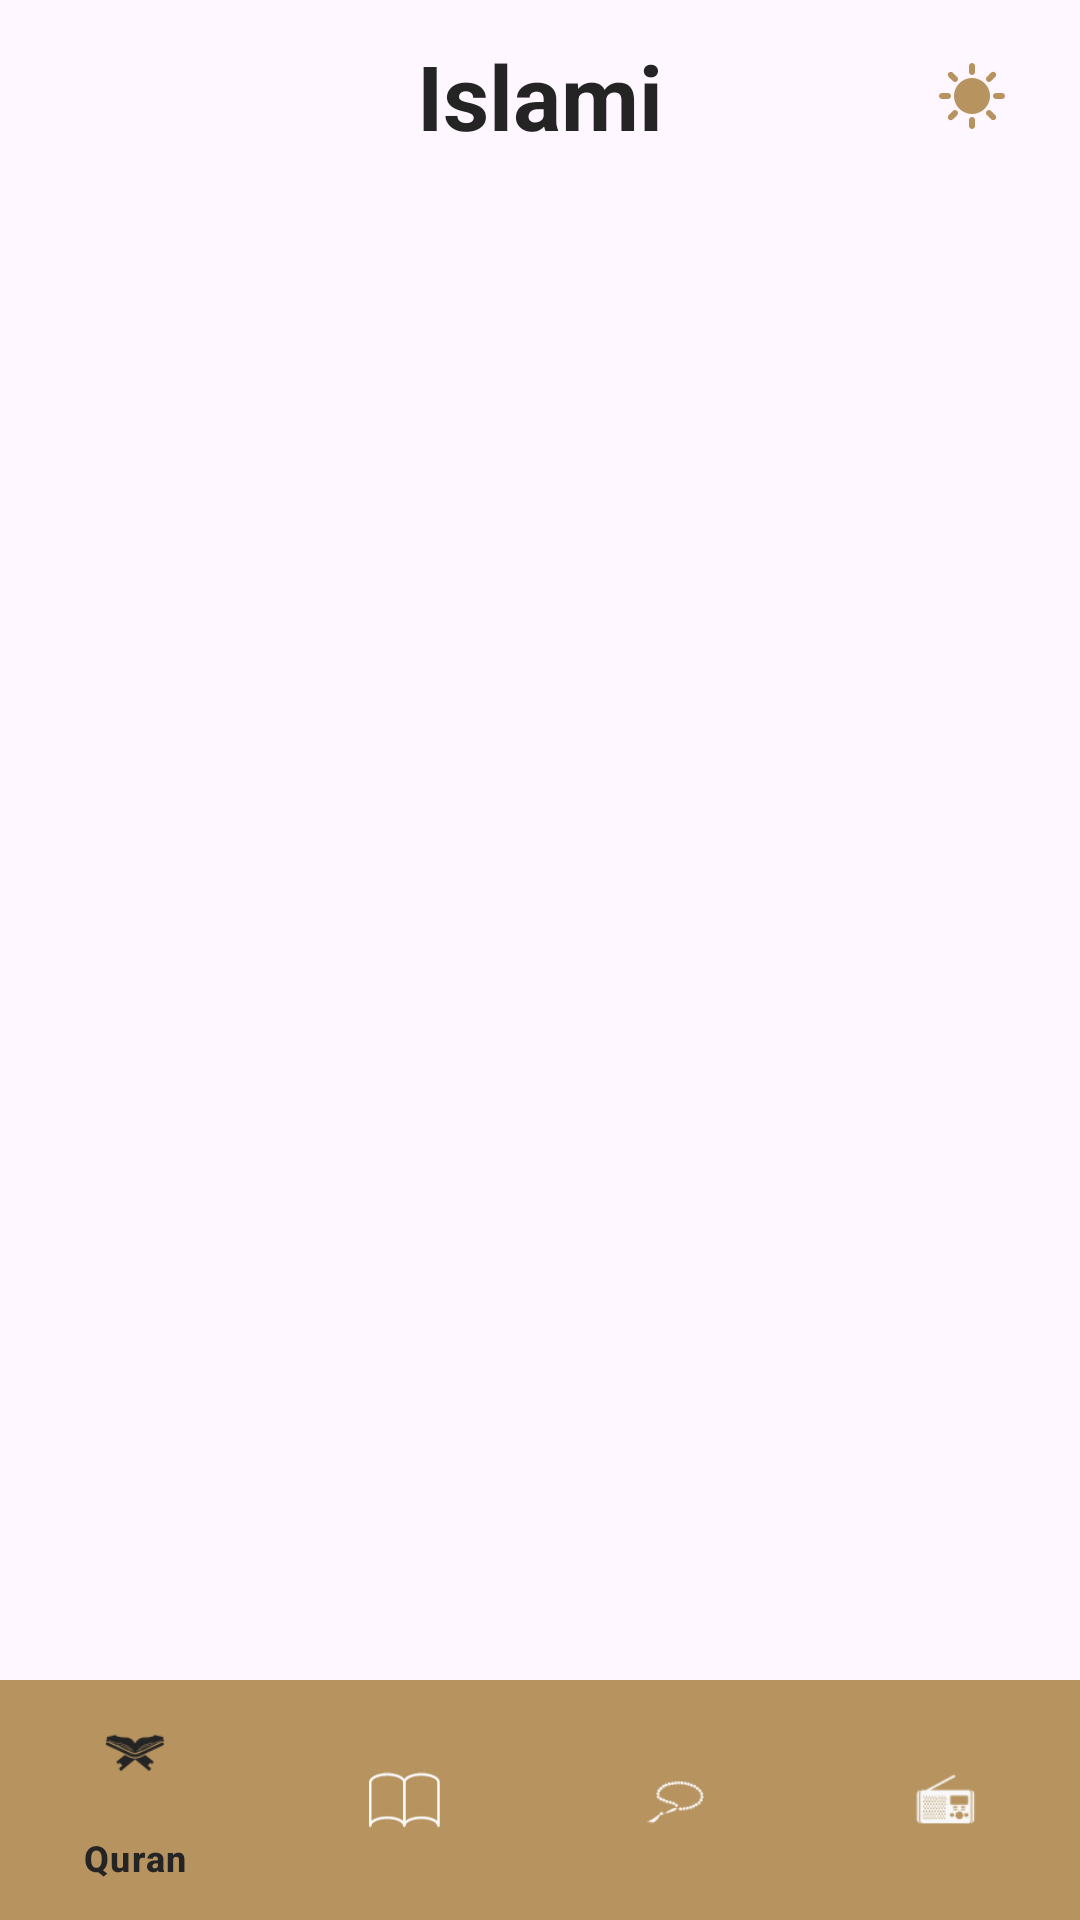

Here is an Android app screen rendered from its layout file. Give the layout XML and the strings, colors and styles it references.
<!-- AndroidManifest.xml: application theme Base.Theme.Islami -->
<!-- res/layout/activity_main.xml -->
<?xml version="1.0" encoding="utf-8"?>
<androidx.coordinatorlayout.widget.CoordinatorLayout xmlns:android="http://schemas.android.com/apk/res/android"
    xmlns:tools="http://schemas.android.com/tools"
    android:layout_width="match_parent"
    android:layout_height="match_parent"
    xmlns:app="http://schemas.android.com/apk/res-auto"
    android:background="@drawable/app_main_background"
    tools:context=".ui.home.MainActivity">

    <com.google.android.material.appbar.AppBarLayout
        android:layout_width="match_parent"
        android:layout_height="wrap_content"
        android:backgroundTint="@color/colorTransparent">

        <androidx.appcompat.widget.Toolbar
            android:layout_width="match_parent"
            android:layout_height="wrap_content"
            android:backgroundTint="@color/colorTransparent">

            <TextView
                android:layout_width="wrap_content"
                android:layout_height="wrap_content"
                android:layout_gravity="center"
                android:text="@string/app_name"
                android:textColor="@color/textFragmentColor"
                android:textSize="30sp"
                android:textStyle="bold" />

            <ImageButton
                android:id="@+id/night_mode_switcher"
                android:layout_width="wrap_content"
                android:layout_height="wrap_content"
                android:layout_gravity="end"
                android:layout_marginEnd="24dp"
                android:background="@color/colorTransparent"
                android:src="@drawable/btn_mode" />

        </androidx.appcompat.widget.Toolbar>
    </com.google.android.material.appbar.AppBarLayout>

    <include
        android:id="@+id/content"
        layout="@layout/content_main"/>

</androidx.coordinatorlayout.widget.CoordinatorLayout>
<!-- res/layout/content_main.xml (included above) -->
<?xml version="1.0" encoding="utf-8"?>
<androidx.constraintlayout.widget.ConstraintLayout xmlns:android="http://schemas.android.com/apk/res/android"
    xmlns:app="http://schemas.android.com/apk/res-auto"
    xmlns:tools="http://schemas.android.com/tools"
    android:layout_width="match_parent"
    android:layout_height="match_parent"
    app:layout_behavior="@string/appbar_scrolling_view_behavior"
    tools:showIn="@layout/activity_main">

    <FrameLayout
        android:id="@+id/fragment_container"
        android:layout_width="match_parent"
        android:layout_height="0dp"
        app:layout_constraintBottom_toTopOf="@id/bottom_nav_bar"
        app:layout_constraintEnd_toEndOf="parent"
        app:layout_constraintStart_toStartOf="parent"
        app:layout_constraintTop_toTopOf="parent" />

    <com.google.android.material.bottomnavigation.BottomNavigationView
        android:id="@+id/bottom_nav_bar"
        android:layout_width="match_parent"
        android:layout_height="wrap_content"
        android:background="@color/my_primary"
        app:itemIconTint="@color/item_menu_color"
        app:itemTextColor="@color/item_menu_color"
        app:layout_constraintBottom_toBottomOf="parent"
        app:layout_constraintEnd_toEndOf="parent"
        app:layout_constraintStart_toStartOf="parent"
        app:menu="@menu/home_bottom_nav_items" />
</androidx.constraintlayout.widget.ConstraintLayout>
<!-- resources referenced by this layout -->
<resources>
  <color name="colorTransparent">#0000</color>
  <color name="my_primary">#B7935F</color>
  <color name="textFragmentColor">#242424</color>
  <!-- drawable btn_mode (drawable) -->
  <vector android:height="24dp" android:tint="#B7935F"
      android:viewportHeight="24" android:viewportWidth="24"
      android:width="24dp" xmlns:android="http://schemas.android.com/apk/res/android">
      <path android:fillColor="@android:color/white" android:pathData="M11,4V2c0,-0.55 0.45,-1 1,-1s1,0.45 1,1v2c0,0.55 -0.45,1 -1,1S11,4.55 11,4zM18.36,7.05l1.41,-1.42c0.39,-0.39 0.39,-1.02 0,-1.41c-0.39,-0.39 -1.02,-0.39 -1.41,0l-1.41,1.42c-0.39,0.39 -0.39,1.02 0,1.41C17.34,7.44 17.97,7.44 18.36,7.05zM22,11h-2c-0.55,0 -1,0.45 -1,1s0.45,1 1,1h2c0.55,0 1,-0.45 1,-1S22.55,11 22,11zM12,19c-0.55,0 -1,0.45 -1,1v2c0,0.55 0.45,1 1,1s1,-0.45 1,-1v-2C13,19.45 12.55,19 12,19zM5.64,7.05L4.22,5.64c-0.39,-0.39 -0.39,-1.03 0,-1.41s1.03,-0.39 1.41,0l1.41,1.41c0.39,0.39 0.39,1.03 0,1.41S6.02,7.44 5.64,7.05zM16.95,16.95c-0.39,0.39 -0.39,1.03 0,1.41l1.41,1.41c0.39,0.39 1.03,0.39 1.41,0c0.39,-0.39 0.39,-1.03 0,-1.41l-1.41,-1.41C17.98,16.56 17.34,16.56 16.95,16.95zM2,13h2c0.55,0 1,-0.45 1,-1s-0.45,-1 -1,-1H2c-0.55,0 -1,0.45 -1,1S1.45,13 2,13zM5.64,19.78l1.41,-1.41c0.39,-0.39 0.39,-1.03 0,-1.41s-1.03,-0.39 -1.41,0l-1.41,1.41c-0.39,0.39 -0.39,1.03 0,1.41C4.61,20.17 5.25,20.17 5.64,19.78zM12,6c-3.31,0 -6,2.69 -6,6s2.69,6 6,6s6,-2.69 6,-6S15.31,6 12,6z"/>
  </vector>
  <string name="app_name">Islami</string>
  <style name="Base.Theme.Islami" parent="Theme.Material3.DayNight.NoActionBar">
          
          <item name="colorPrimary">@color/my_primary</item>
          
      </style>
</resources>
